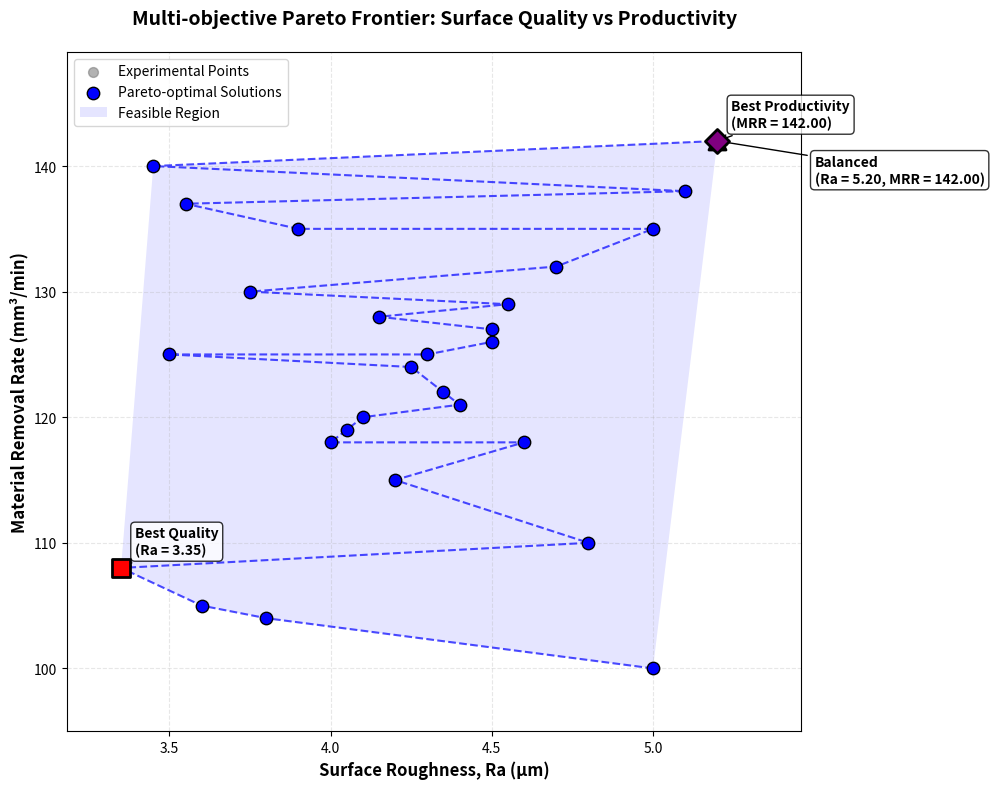
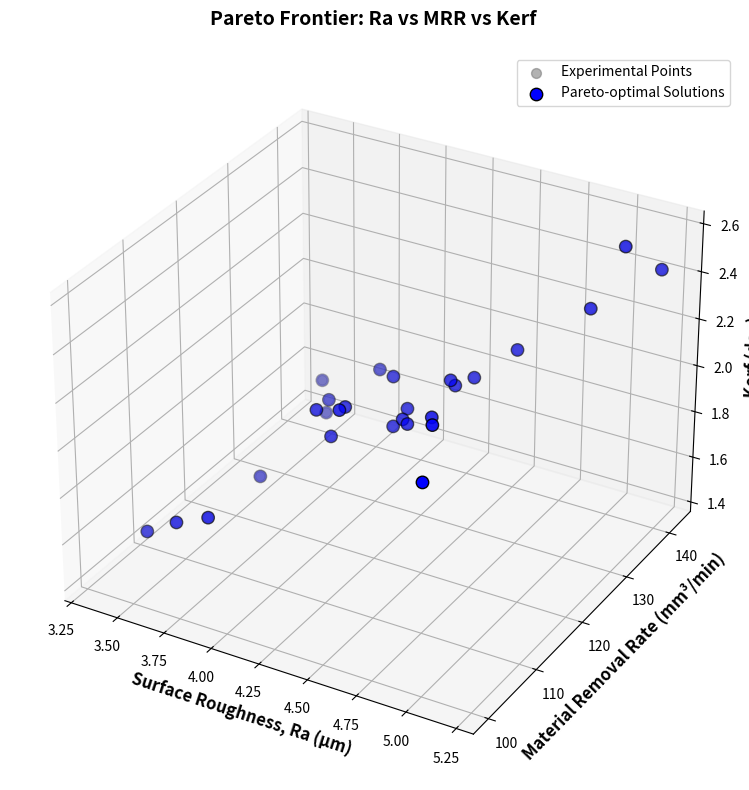

Generate these figures, in order, with matplotlib:
import numpy as np
import pandas as pd
import matplotlib.pyplot as plt
from scipy.spatial import ConvexHull

# ------------------- NEW AWJM DATA -------------------
data = {
    'pressure_MPa': [180, 240, 200, 160, 280, 150, 220, 200, 260, 300,
                     190, 250, 210, 170, 230, 240, 260, 180, 280, 220,
                     200, 160, 270, 210, 180, 230, 250],
    'standoff_distance_mm': [1.5, 2, 2.5, 1, 3, 2, 2.5, 1.5, 3, 1,
                             2, 2.5, 1, 3, 1.5, 2, 2, 1, 2.5, 2,
                             1, 2, 3, 1.5, 2, 2.5, 1],
    'traverse_speed_mm_min': [70, 90, 80, 60, 100, 75, 85, 95, 65, 90,
                              80, 70, 85, 60, 95, 100, 75, 80, 90, 85,
                              70, 95, 100, 60, 80, 85, 75],
    'mass_flow_rate_kg_min': [0.35, 0.5, 0.45, 0.55, 0.4, 0.45, 0.5, 0.35, 0.55, 0.4,
                              0.45, 0.35, 0.5, 0.55, 0.4, 0.5, 0.45, 0.35, 0.55, 0.4,
                              0.5, 0.55, 0.35, 0.45, 0.4, 0.5, 0.35],
    'surface_roughness_um': [4.20, 3.50, 4.10, 4.80, 3.75, 5.00, 4.35, 4.60, 3.90, 3.45,
                             4.05, 4.50, 5.10, 3.60, 4.25, 4.70, 4.15, 4.40, 3.55, 4.30,
                             4.55, 5.20, 3.35, 4.00, 4.50, 5.00, 3.80],
    'material_removal_rate_mm3_min': [115, 125, 120, 110, 130, 100, 122, 118, 135, 140,
                                      119, 127, 138, 105, 124, 132, 128, 121, 137, 125,
                                      129, 142, 108, 118, 126, 135, 104],
    'kerf_deg': [2.08, 1.44, 1.98, 2.25, 1.75, 2.25, 1.95, 2.09, 1.83, 1.59,
                 1.86, 2.04, 2.57, 1.64, 1.86, 2.15, 1.98, 1.96, 1.52, 1.93,
                 2.05, 2.43, 1.48, 1.98, 2.08, 2.34, 1.73]
}

# Create DataFrame
df = pd.DataFrame(data)

# Extract outputs
ra = df['surface_roughness_um'].values
mrr = df['material_removal_rate_mm3_min'].values
kerf = df['kerf_deg'].values

# ------------------- Identify Pareto-optimal solutions -------------------
def identify_pareto_optimal(scores):
    is_efficient = np.ones(scores.shape[0], dtype=bool)
    for i, c in enumerate(scores):
        if is_efficient[i]:
            is_efficient[is_efficient] = np.any(scores[is_efficient] < c, axis=1) | \
                                        np.any(scores[is_efficient] > c, axis=1)
            is_efficient[i] = True
    return is_efficient

# Include kerf in the Pareto criteria (Min Ra, Max MRR, Min Kerf)
scores = np.column_stack([ra, -mrr, kerf])
pareto_mask = identify_pareto_optimal(scores)
pareto_points = np.column_stack([ra[pareto_mask], mrr[pareto_mask], kerf[pareto_mask]])
pareto_points = pareto_points[pareto_points[:, 1].argsort()]

# ------------------- Plot Pareto Frontier -------------------
plt.figure(figsize=(10, 8))
plt.scatter(ra, mrr, alpha=0.6, color='gray', s=50, label='Experimental Points', zorder=1)
plt.scatter(pareto_points[:,0], pareto_points[:,1], color='blue', s=80,
            label='Pareto-optimal Solutions', zorder=3, edgecolors='black', linewidth=1)
plt.plot(pareto_points[:,0], pareto_points[:,1], 'b--', alpha=0.7, linewidth=1.5, zorder=2)

# Key points
best_quality_idx = np.argmin(ra)
best_productivity_idx = np.argmax(mrr)
balanced_idx = np.argmin(np.sqrt((ra - ra.min())**2 + (mrr - mrr.max())**2))
key_points = [
    (ra[best_quality_idx], mrr[best_quality_idx], "Best Quality\n(Ra = {:.2f})".format(ra[best_quality_idx]), 's', 'red'),
    (ra[best_productivity_idx], mrr[best_productivity_idx], "Best Productivity\n(MRR = {:.2f})".format(mrr[best_productivity_idx]), '^', 'green'),
    (ra[balanced_idx], mrr[balanced_idx], "Balanced\n(Ra = {:.2f}, MRR = {:.2f})".format(ra[balanced_idx], mrr[balanced_idx]), 'D', 'purple')
]

for x, y, label, marker, color in key_points:
    plt.scatter(x, y, s=150, marker=marker, color=color, edgecolors='black', linewidth=2, zorder=4)
    offset = (70, -30) if "Balanced" in label else (10, 10)
    plt.annotate(label,
                 xy=(x, y),
                 xytext=offset,
                 textcoords='offset points',
                 fontsize=10,
                 fontweight='bold',
                 bbox=dict(boxstyle='round,pad=0.3', facecolor='white', alpha=0.8),
                 arrowprops=dict(arrowstyle='->', connectionstyle='arc3,rad=0'))

# Feasible region (Convex Hull)
if len(pareto_points) >= 3:
    hull = ConvexHull(pareto_points[:, :2])  # only Ra vs MRR for plot
    plt.fill(pareto_points[hull.vertices,0], pareto_points[hull.vertices,1],
             'blue', alpha=0.1, label='Feasible Region')

plt.xlabel('Surface Roughness, Ra (μm)', fontsize=12, fontweight='bold')
plt.ylabel('Material Removal Rate (mm³/min)', fontsize=12, fontweight='bold')
plt.title('Multi-objective Pareto Frontier: Surface Quality vs Productivity',
          fontsize=14, fontweight='bold', pad=20)
plt.grid(True, alpha=0.3, linestyle='--')
plt.legend(loc='upper left')
plt.xlim(ra.min()*0.95, ra.max()*1.05)
plt.ylim(mrr.min()*0.95, mrr.max()*1.05)
plt.tight_layout()
plt.show()

# ------------------- Summary Table -------------------
best_quality = df.iloc[best_quality_idx]
best_productivity = df.iloc[best_productivity_idx]
balanced = df.iloc[balanced_idx]

summary_table = pd.DataFrame({
    'Parameter': [
        'Pressure (MPa)', 'Standoff Distance (mm)', 'Traverse Speed (mm/min)',
        'Mass Flow Rate (kg/min)', 'Expected Ra (μm)', 'Expected MRR (mm³/min)', 'Kerf (deg)'
    ],
    'Best Quality (Min Ra)': [
        best_quality['pressure_MPa'], best_quality['standoff_distance_mm'], best_quality['traverse_speed_mm_min'],
        best_quality['mass_flow_rate_kg_min'], best_quality['surface_roughness_um'], best_quality['material_removal_rate_mm3_min'], best_quality['kerf_deg']
    ],
    'Best Productivity (Max MRR)': [
        best_productivity['pressure_MPa'], best_productivity['standoff_distance_mm'], best_productivity['traverse_speed_mm_min'],
        best_productivity['mass_flow_rate_kg_min'], best_productivity['surface_roughness_um'], best_productivity['material_removal_rate_mm3_min'], best_productivity['kerf_deg']
    ],
    'Balanced': [
        balanced['pressure_MPa'], balanced['standoff_distance_mm'], balanced['traverse_speed_mm_min'],
        balanced['mass_flow_rate_kg_min'], balanced['surface_roughness_um'], balanced['material_removal_rate_mm3_min'], balanced['kerf_deg']
    ]
})

print("="*80)
print("Table: Optimal Process Parameter Settings for Different Objectives (Including Kerf)")
print("="*80)
print(summary_table.to_string(index=False))
from mpl_toolkits.mplot3d import Axes3D

# ------------------- 3D Pareto Frontier Plot -------------------
fig = plt.figure(figsize=(10, 8))
ax = fig.add_subplot(111, projection='3d')

# All points
ax.scatter(ra, mrr, kerf, color='gray', alpha=0.6, s=50, label='Experimental Points')

# Pareto-optimal points
ax.scatter(pareto_points[:,0], pareto_points[:,1], pareto_points[:,2],
           color='blue', s=80, edgecolors='black', label='Pareto-optimal Solutions')

ax.set_xlabel('Surface Roughness, Ra (μm)', fontsize=12, fontweight='bold')
ax.set_ylabel('Material Removal Rate (mm³/min)', fontsize=12, fontweight='bold')
ax.set_zlabel('Kerf (deg)', fontsize=12, fontweight='bold')
ax.set_title('Pareto Frontier: Ra vs MRR vs Kerf', fontsize=14, fontweight='bold', pad=20)

ax.legend()
plt.tight_layout()
plt.show()
